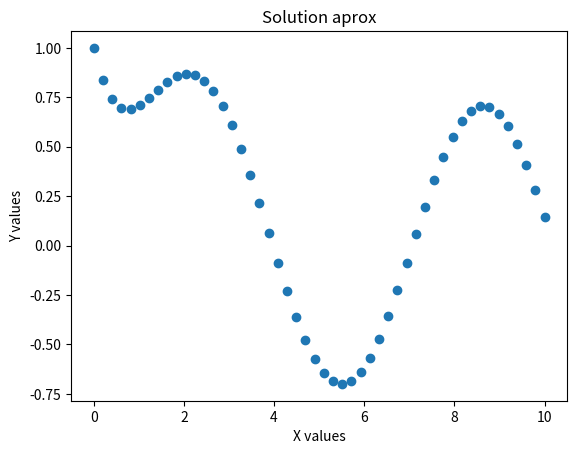

This figure's Python source:
# Euler modified method

# Description : In this method we use the method euler with a midpoint
#               to calculate the f(x,y), with a midpoint the error decreases.
#               This lead to the family of Runge-Kutta methods.

# INPUT: y' = f(x,y)  : diferential equation
#        y(x(0)) = y0 : initial condition
#        xf           : variable final which define range
#        n            : number of points
# OUTPUT: Aproximation solution of ordinary diferential equation whit its
#         respective graph


import numpy as np
import matplotlib.pyplot as plt

def euler(f,x0,y0,xf,n):

    h = (xf-x0)/(n-1)
    x = np.linspace(x0,xf,n)
    y = np.zeros([n,1])

    y[0] = y0
    for i in range(1,n):
        y[i] = h*(f(x[i-1]+h/2,y[i-1]+f(x[i-1],y[i-1])*h/2))+y[i-1]

    plt.plot(x,y,'o')
    plt.xlabel("X values")
    plt.ylabel("Y values")
    plt.title("Solution aprox")
    plt.show()

def function(x,y):
    return -y+np.sin(x) # modified function to use
    
def main():

    x0 = 0
    y0 = 1
    xf = 10
    n  = 50
    euler(function,x0,y0,xf,n,)

main()
